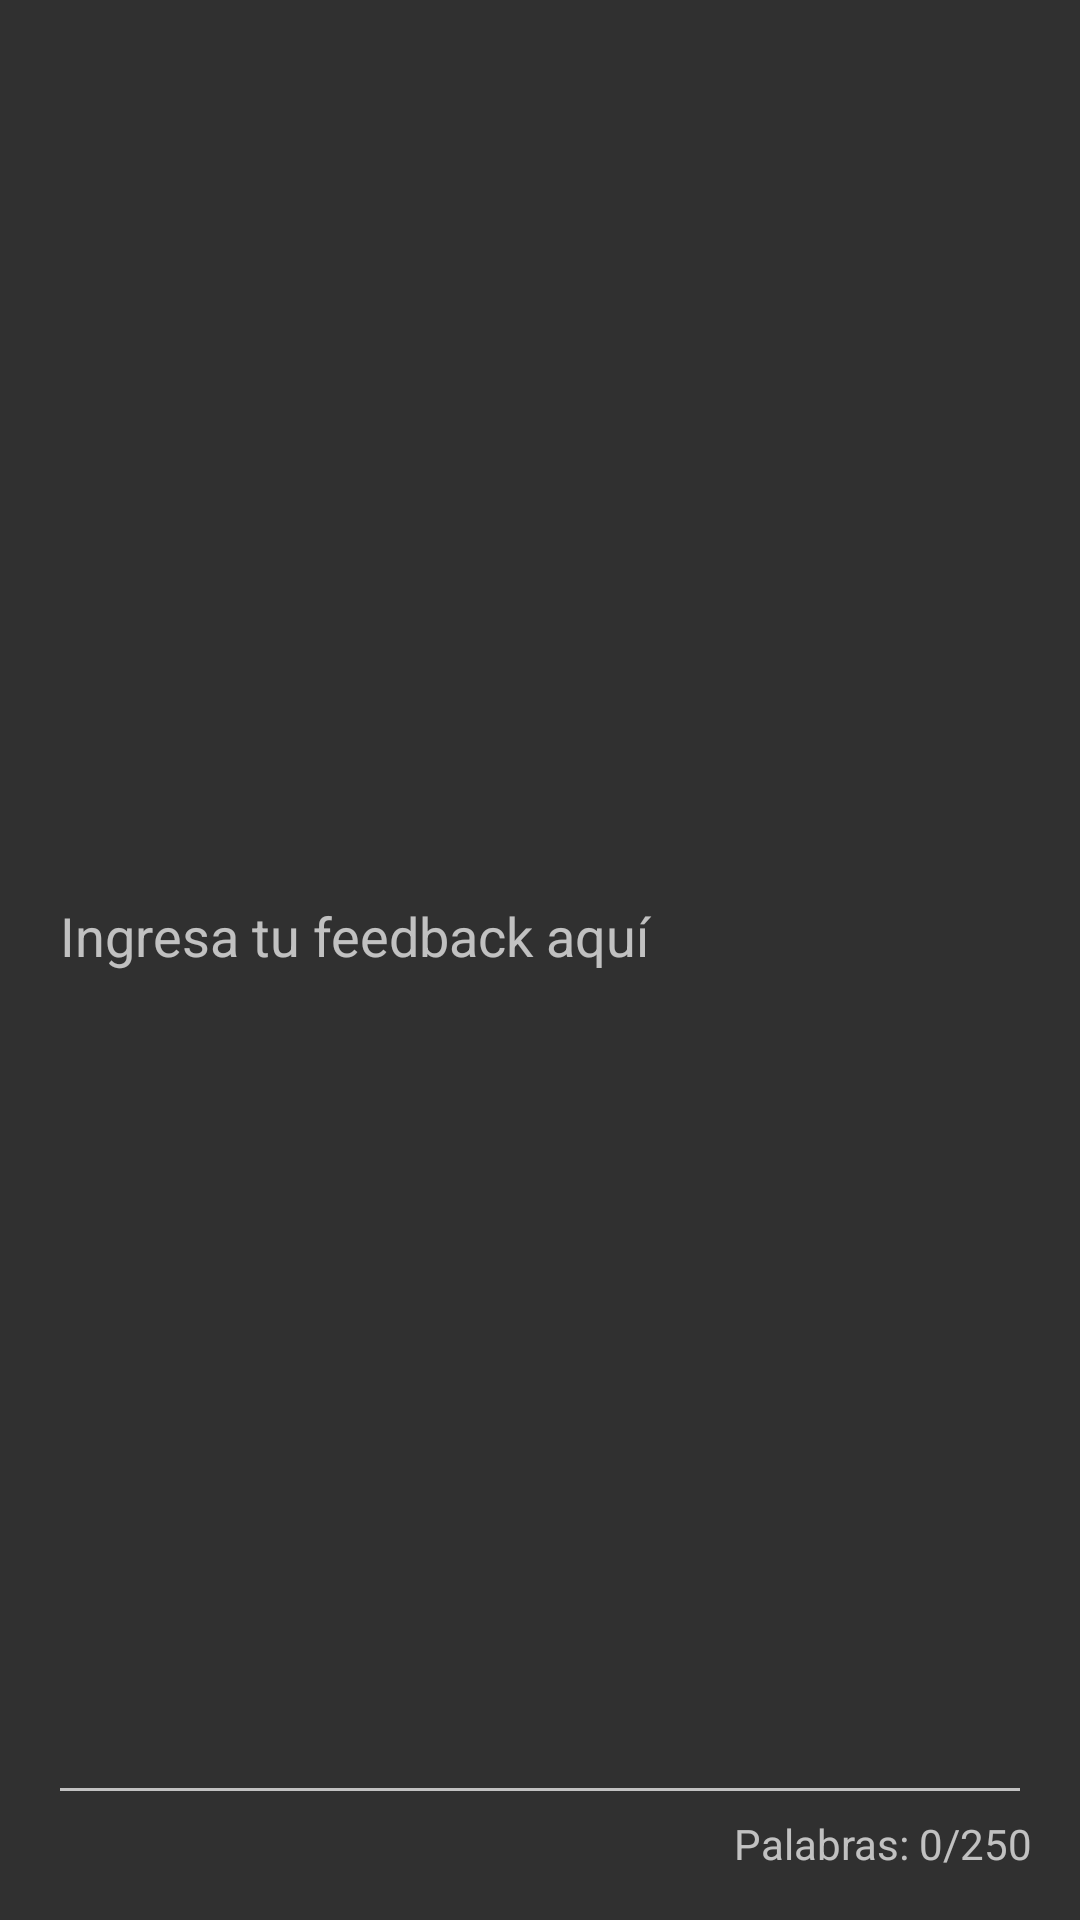

Write the Android layout XML for this screen, with the resource values it uses.
<!-- AndroidManifest.xml: application theme Theme.LAB4_IOT -->
<!-- res/layout/feedback_dialog.xml -->
<?xml version="1.0" encoding="utf-8"?>
<LinearLayout xmlns:android="http://schemas.android.com/apk/res/android"
    android:layout_width="match_parent"
    android:layout_height="match_parent"
    android:orientation="vertical"
    android:padding="16dp">

        <EditText
        android:id="@+id/feedbackEditText"
        android:layout_width="match_parent"
        android:layout_height="0dp"
            android:layout_weight="0.5"
            android:hint="Ingresa tu feedback aquí"
            android:inputType="textMultiLine"
            android:minHeight="200dp"
            android:scrollbars="none"/>

        <TextView
        android:id="@+id/wordCountTextView"
        android:layout_width="wrap_content"
        android:layout_height="wrap_content"
        android:layout_gravity="end"
        android:text="Palabras: 0/250" />
</LinearLayout>
<!-- resources referenced by this layout -->
<resources>
  <style name="Theme.LAB4_IOT" parent="Base.Theme.LAB4_IOT" />
  <style name="Base.Theme.LAB4_IOT" parent="Theme.AppCompat.NoActionBar">
          
          <item name="colorPrimary">@color/blue</item>
          <item name="colorPrimaryVariant">@color/dark_blue</item>
  
      </style>
  <color name="blue">#2C459A</color>
  <color name="dark_blue">#030A22</color>
</resources>
